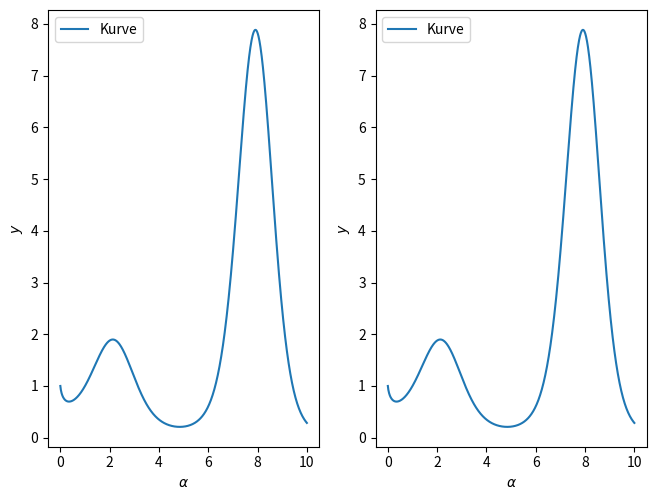

Write the Python code that produced this figure.
import matplotlib.pyplot as plt
import numpy as np

x = np.linspace(0, 10, 1000)
y = x ** np.sin(x)

plt.subplot(1, 2, 1)
plt.plot(x, y, label='Kurve')
plt.xlabel(r'$\alpha$')
plt.ylabel(r'$y$')
plt.legend(loc='best')

plt.subplot(1, 2, 2)
plt.plot(x, y, label='Kurve')
plt.xlabel(r'$\alpha$')
plt.ylabel(r'$y$')
plt.legend(loc='best')

# in matplotlibrc leider (noch) nicht möglich
plt.tight_layout(pad=0, h_pad=1.08, w_pad=1.08)
plt.savefig('buildplot.pdf')
